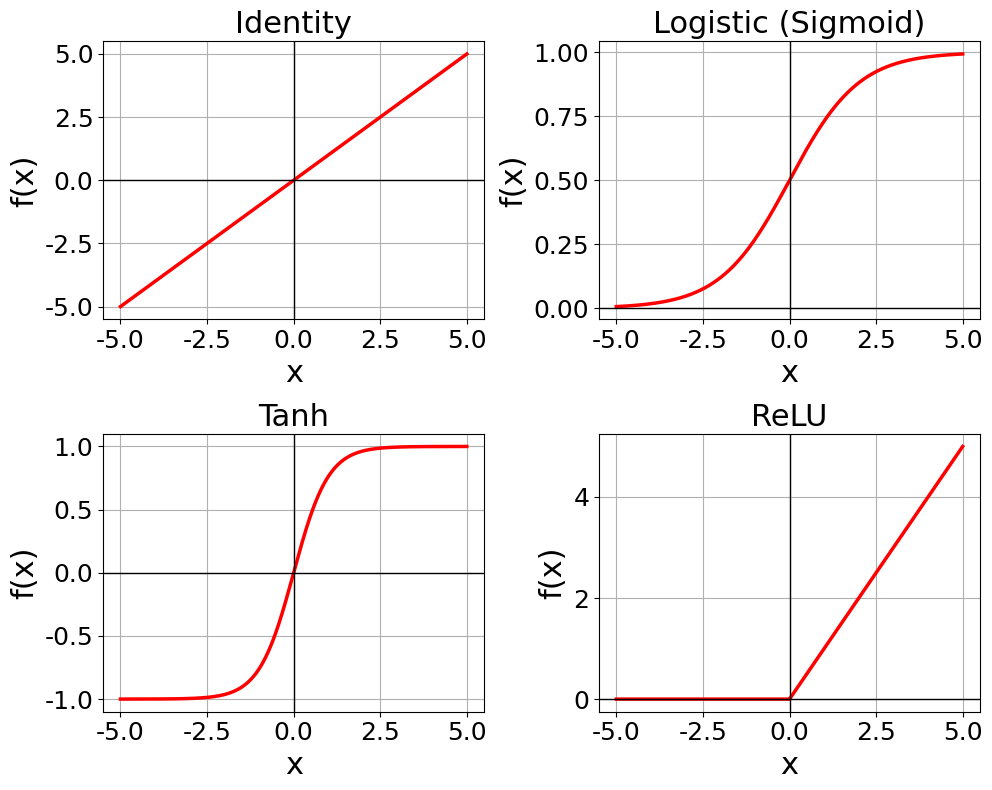

Python code for this plot:
import numpy as np
import matplotlib.pyplot as plt

# -------------------------
# Global formatting
# -------------------------
plt.rcParams['font.family'] = 'Times New Roman'
plt.rcParams['axes.labelsize'] = 22
plt.rcParams['axes.titlesize'] = 22
plt.rcParams['xtick.labelsize'] = 18
plt.rcParams['ytick.labelsize'] = 18
plt.rcParams['legend.fontsize'] = 18

# -------------------------
# Activation functions
# -------------------------
def identity(x):
    return x

def logistic(x):
    return 1 / (1 + np.exp(-x))

def tanh(x):
    return np.tanh(x)

def relu(x):
    return np.maximum(0, x)

# -------------------------
# Domain
# -------------------------
x = np.linspace(-5, 5, 1000)

# -------------------------
# Create 2x2 subplot
# -------------------------
fig, axes = plt.subplots(2, 2, figsize=(10, 8))
axes = axes.flatten()

functions = [
    ("Identity", identity),
    ("Logistic (Sigmoid)", logistic),
    ("Tanh", tanh),
    ("ReLU", relu)
]

# -------------------------
# Plot
# -------------------------
for ax, (title, func) in zip(axes, functions):

    y = func(x)

    ax.plot(x, y, color='red', linewidth=2.5)

    ax.set_title(title)
    ax.set_xlabel("x")
    ax.set_ylabel("f(x)")

    ax.grid(True)

    ax.axhline(0, linewidth=1, color='black')
    ax.axvline(0, linewidth=1, color='black')

plt.tight_layout()

# -------------------------
# Export to PDF (vector)
# -------------------------
plt.savefig(
    "activation_functions.pdf",
    format="pdf",
    bbox_inches="tight"
)

plt.show()
